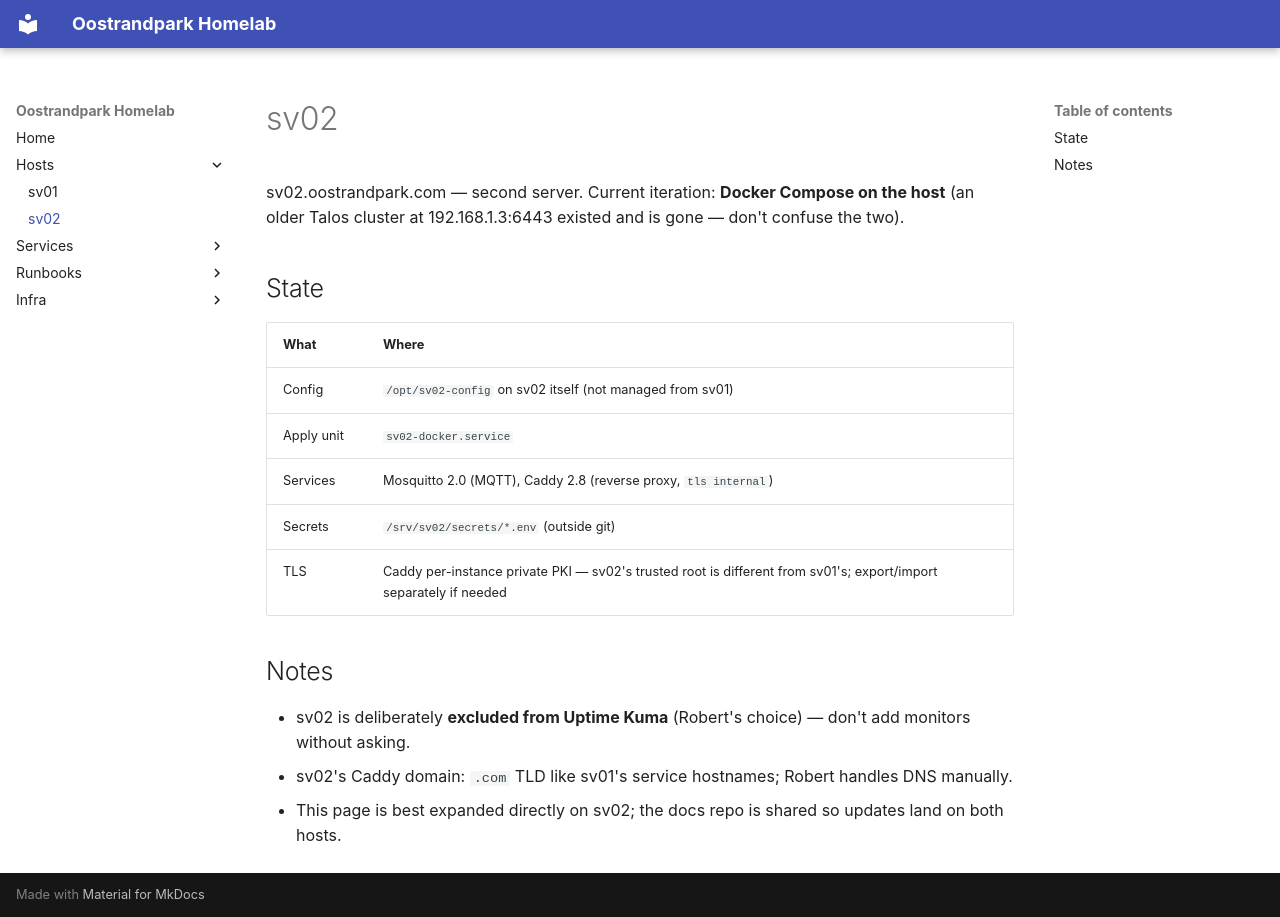

repository: RKruit/k3s-gitops · page: hosts/sv02/index.html · generator: mkdocs

---
title: sv02
type: host
description: "sv02 (sv02.oostrandpark.com): Docker Compose iteration (Mosquitto + Caddy, tls internal); the old Talos cluster is gone."
related: [hosts/sv01.md, infra/network-dns.md]
---

# sv02

sv02.oostrandpark.com — second server. Current iteration: **Docker Compose on the host** (an older Talos cluster at 192.168.1.3:6443 existed and is gone — don't confuse the two).

## State

| What | Where |
|---|---|
| Config | `/opt/sv02-config` on sv02 itself (not managed from sv01) |
| Apply unit | `sv02-docker.service` |
| Services | Mosquitto 2.0 (MQTT), Caddy 2.8 (reverse proxy, `tls internal`) |
| Secrets | `/srv/sv02/secrets/*.env` (outside git) |
| TLS | Caddy per-instance private PKI — sv02's trusted root is different from sv01's; export/import separately if needed |

## Notes

- sv02 is deliberately **excluded from Uptime Kuma** (Robert's choice) — don't add monitors without asking.
- sv02's Caddy domain: `.com` TLD like sv01's service hostnames; Robert handles DNS manually.
- This page is best expanded directly on sv02; the docs repo is shared so updates land on both hosts.
